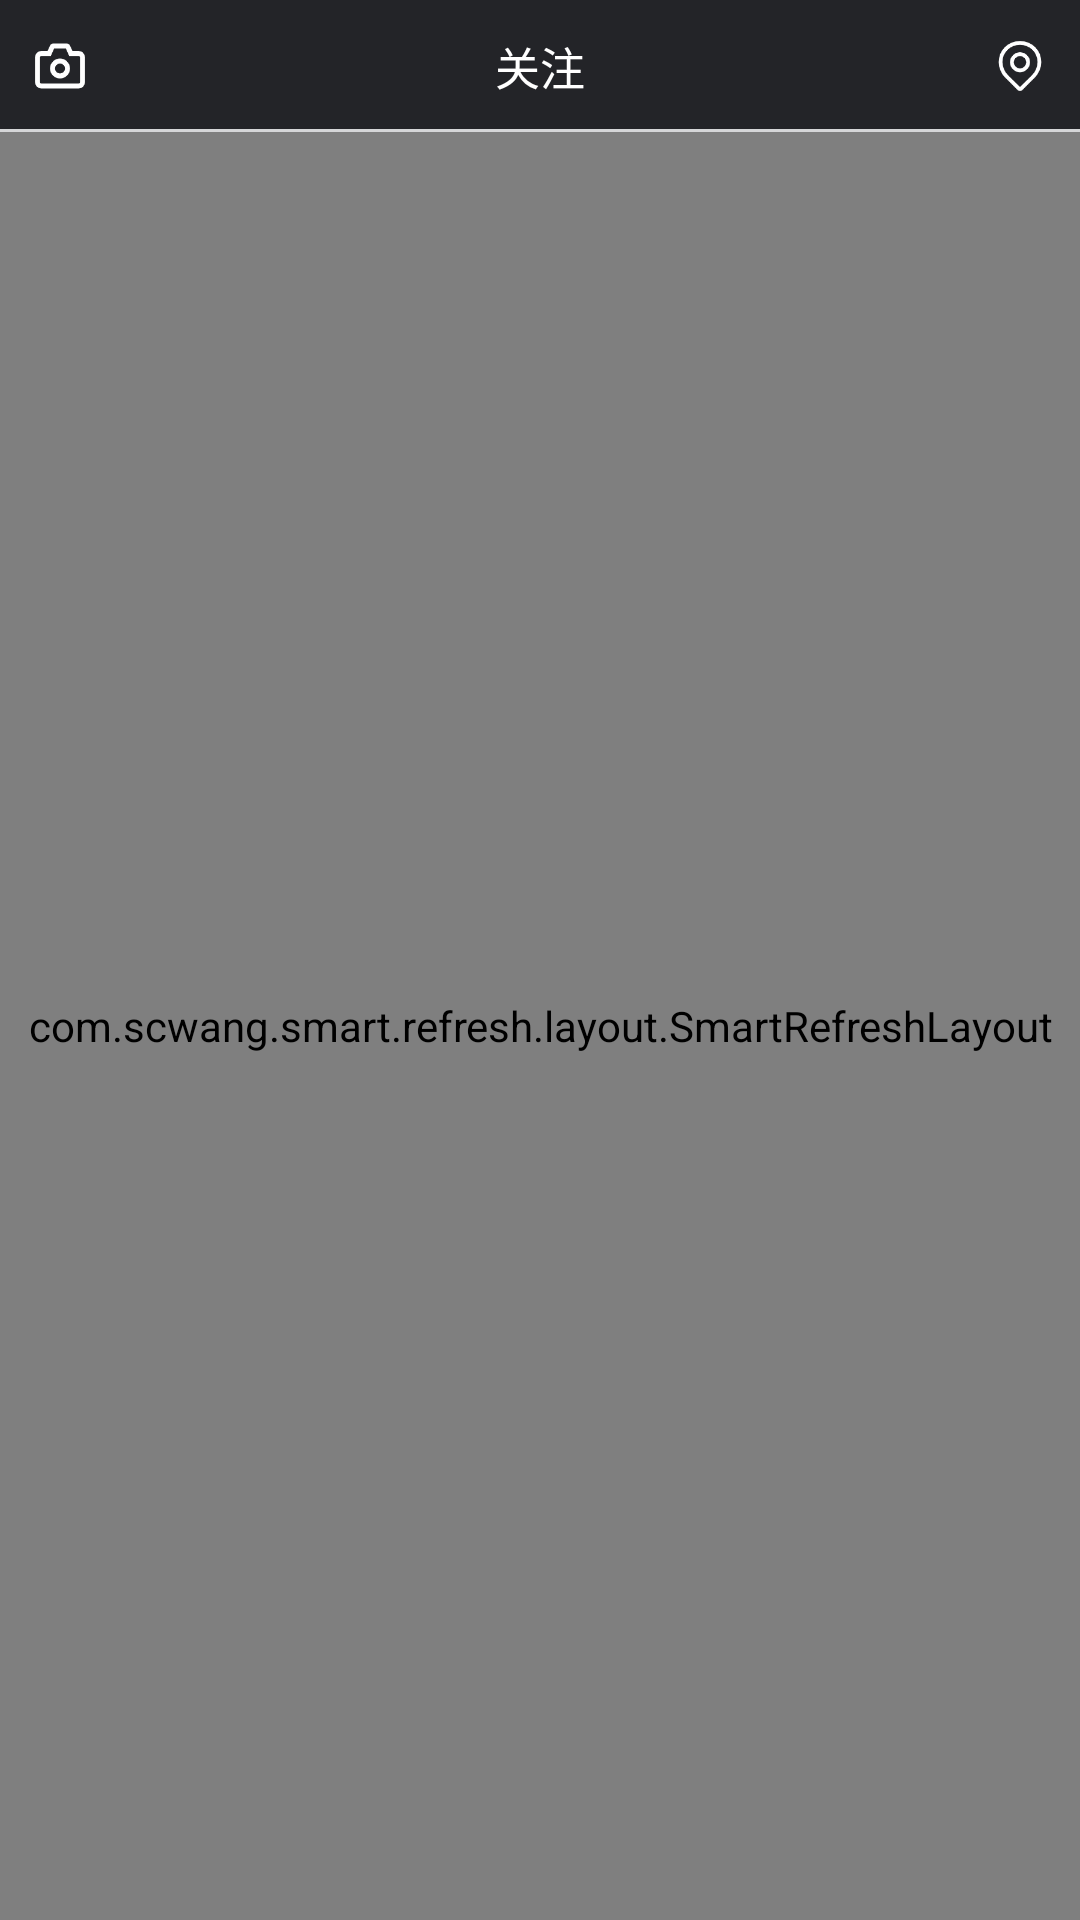

The Android layout XML behind this screen, and the referenced resources:
<!-- AndroidManifest.xml: application theme Theme.Buing -->
<!-- res/layout/fragment_follow.xml -->
<?xml version="1.0" encoding="utf-8"?>
<LinearLayout xmlns:android="http://schemas.android.com/apk/res/android"
    xmlns:tools="http://schemas.android.com/tools"
    android:layout_width="match_parent"
    android:layout_height="match_parent"
    android:orientation="vertical"
    tools:context=".fragment.FollowFragment">

    <LinearLayout
        android:layout_width="match_parent"
        android:background="@drawable/edit_border_bottom"
        android:gravity="center"
        android:orientation="horizontal"
        android:layout_height="44dp">
        <ImageView
            android:id="@+id/publish"
            android:layout_width="20dp"
            android:layout_height="20dp"
            android:background="@mipmap/btn_tp"
            android:layout_marginLeft="10dp"/>
        <TextView
            android:layout_width="wrap_content"
            android:layout_height="match_parent"
            android:text="关注"
            android:textColor="#fff"
            android:textSize="15dp"
            android:layout_weight="1"
            android:gravity="center"/>
        <ImageView
            android:layout_width="20dp"
            android:layout_height="20dp"
            android:background="@mipmap/btn_location"
            android:layout_marginRight="10dp"/>
    </LinearLayout>
    <com.scwang.smart.refresh.layout.SmartRefreshLayout
        xmlns:app="http://schemas.android.com/apk/res-auto"
        android:id="@+id/refreshLayout"
        android:layout_width="match_parent"
        android:layout_height="match_parent"
        app:srlPrimaryColor="#444444"
        app:srlAccentColor="@android:color/white"
        app:srlEnablePreviewInEditMode="true">
        <com.scwang.smart.refresh.header.ClassicsHeader
            android:id="@+id/header"
            app:srlTextFinish="加载完成"
            app:srlTextRefreshing="正在加载..."
            app:srlTextUpdate="上次更新 3 秒前"
            android:layout_width="match_parent"
            android:layout_height="wrap_content"/>
        <ScrollView
            android:layout_width="match_parent"
            android:layout_height="match_parent">
            <LinearLayout
                android:layout_width="match_parent"
                android:orientation="vertical"
                android:layout_height="match_parent">
                <LinearLayout
                    android:layout_width="match_parent"
                    android:orientation="vertical"
                    android:layout_height="wrap_content">
                    <LinearLayout
                        android:layout_margin="10dp"
                        android:layout_width="match_parent"
                        android:layout_height="20dp">
                        <TextView
                            android:layout_width="wrap_content"
                            android:layout_weight="1"
                            android:layout_height="match_parent"
                            android:text="推荐摄影师"
                            android:textColor="#000"
                            android:textSize="15dp"/>
                        <TextView
                            android:layout_width="wrap_content"
                            android:layout_height="match_parent"
                            android:gravity="center"
                            android:textSize="13dp"
                            android:text="更多"/>
                        <ImageView
                            android:layout_width="12dp"
                            android:layout_gravity="center"
                            android:background="@mipmap/btn_right"
                            android:layout_height="15dp"
                            />
                    </LinearLayout>
                    <androidx.recyclerview.widget.RecyclerView
                        android:id="@+id/recom_recyclerView"
                        android:layout_width="match_parent"
                        android:layout_height="match_parent"
                        android:layout_gravity="center_horizontal">
                    </androidx.recyclerview.widget.RecyclerView>
                </LinearLayout>
                <RelativeLayout
                    android:layout_width="match_parent"
                    android:layout_height="match_parent">
                    <androidx.recyclerview.widget.RecyclerView
                        android:id="@+id/dynamic_recycleView"
                        android:layout_marginTop="10dp"
                        android:layout_width="match_parent"
                        android:layout_height="match_parent">

                    </androidx.recyclerview.widget.RecyclerView>
                </RelativeLayout>

            </LinearLayout>
        </ScrollView>
        <com.scwang.smart.refresh.footer.ClassicsFooter
            android:layout_width="match_parent"
            app:srlTextFinish="加载完成"
            app:srlTextLoading="正在加载..."
            android:layout_height="wrap_content"/>
    </com.scwang.smart.refresh.layout.SmartRefreshLayout>

</LinearLayout>
<!-- resources referenced by this layout -->
<resources>
  <!-- drawable edit_border_bottom (drawable-v24) -->
  <?xml version="1.0" encoding="utf-8"?>
  <layer-list xmlns:android="http://schemas.android.com/apk/res/android">
      <item>
          <shape>
              <solid android:color="#D5D6D8"/>
          </shape>
      </item>
      <item android:bottom="3px">
          <shape>
              <solid android:color="#232428"/>
          </shape>
      </item>
  </layer-list>
  <!-- mipmap btn_location: png bitmap (mipmap-xxhdpi, 3280 bytes) -->
  <!-- mipmap btn_right: png bitmap (mipmap-xxhdpi, 2061 bytes) -->
  <!-- mipmap btn_tp: png bitmap (mipmap-xxhdpi, 2118 bytes) -->
  <style name="Theme.Buing" parent="Theme.MaterialComponents.DayNight.NoActionBar">
          
          <item name="colorPrimary">@color/black</item>
          <item name="colorPrimaryVariant">@color/black</item>
          <item name="colorOnPrimary">@color/white</item>
          
          <item name="colorSecondary">@color/teal_200</item>
          <item name="colorSecondaryVariant">@color/teal_700</item>
          <item name="colorOnSecondary">@color/black</item>
          
          <item name="android:statusBarColor" tools:targetApi="l">?attr/colorPrimaryVariant</item>
          
      </style>
  <color name="black">#FF000000</color>
  <color name="white">#FFFFFFFF</color>
  <color name="teal_200">#33F44336</color>
  <color name="teal_700">#FF018786</color>
</resources>
